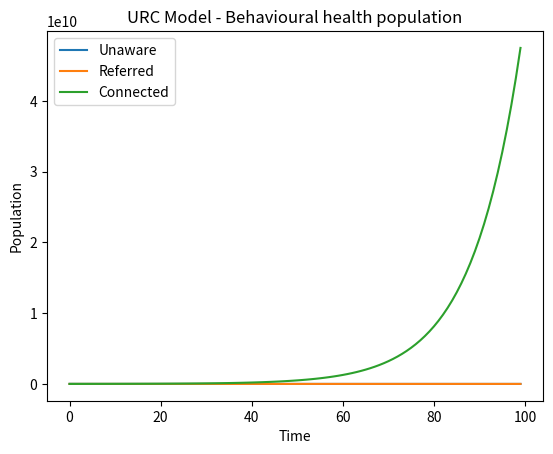

Write Python code to recreate this figure.

import numpy as np
import matplotlib.pyplot as plt
from scipy.integrate import odeint

def derive(I, t, beta, z, eta, mu, v, gamma):
    U = I[0]
    R = I[1]
    C = I[2]
    return [
        (-beta*U)-(eta*U)-(mu*U) - (z*U) + (gamma*U), #U
        (beta*U) - (eta*R)-(mu*R) - (v*R), #R
        (v*C)+(z*U)-(mu*C), #C
    ]

#parameter list
beta = .15 #rate referal into R
z = 1/7 #rate of awarness
mu = 0.05 # natural death rate
muD = 0.18 #death rate related to behavioral issues
eta = 0.01 #crisis rate
v = 1/7 #rate of connection
gamma = .15 #new cases per day
# total pop in country

N = 10000 #total pop (uppercase gamma)
#initial conditions
U0 = 10000000
R0 = 0
C0 = 0
times = np.arange(0,100,1) #time in days
sol = odeint(derive, y0=[U0,R0,C0], t=times, args=(beta, z, eta, mu, v, gamma))
print(sol)
U=sol.T[0]
R=sol.T[1]
C=sol.T[2]

plt.plot(times, U, label='Unaware')
plt.plot(times, R, label='Referred')
plt.plot(times, C, label='Connected')
plt.xlabel('Time')
plt.ylabel('Population')
plt.title('URC Model - Behavioural health population')
plt.legend()
plt.show()
